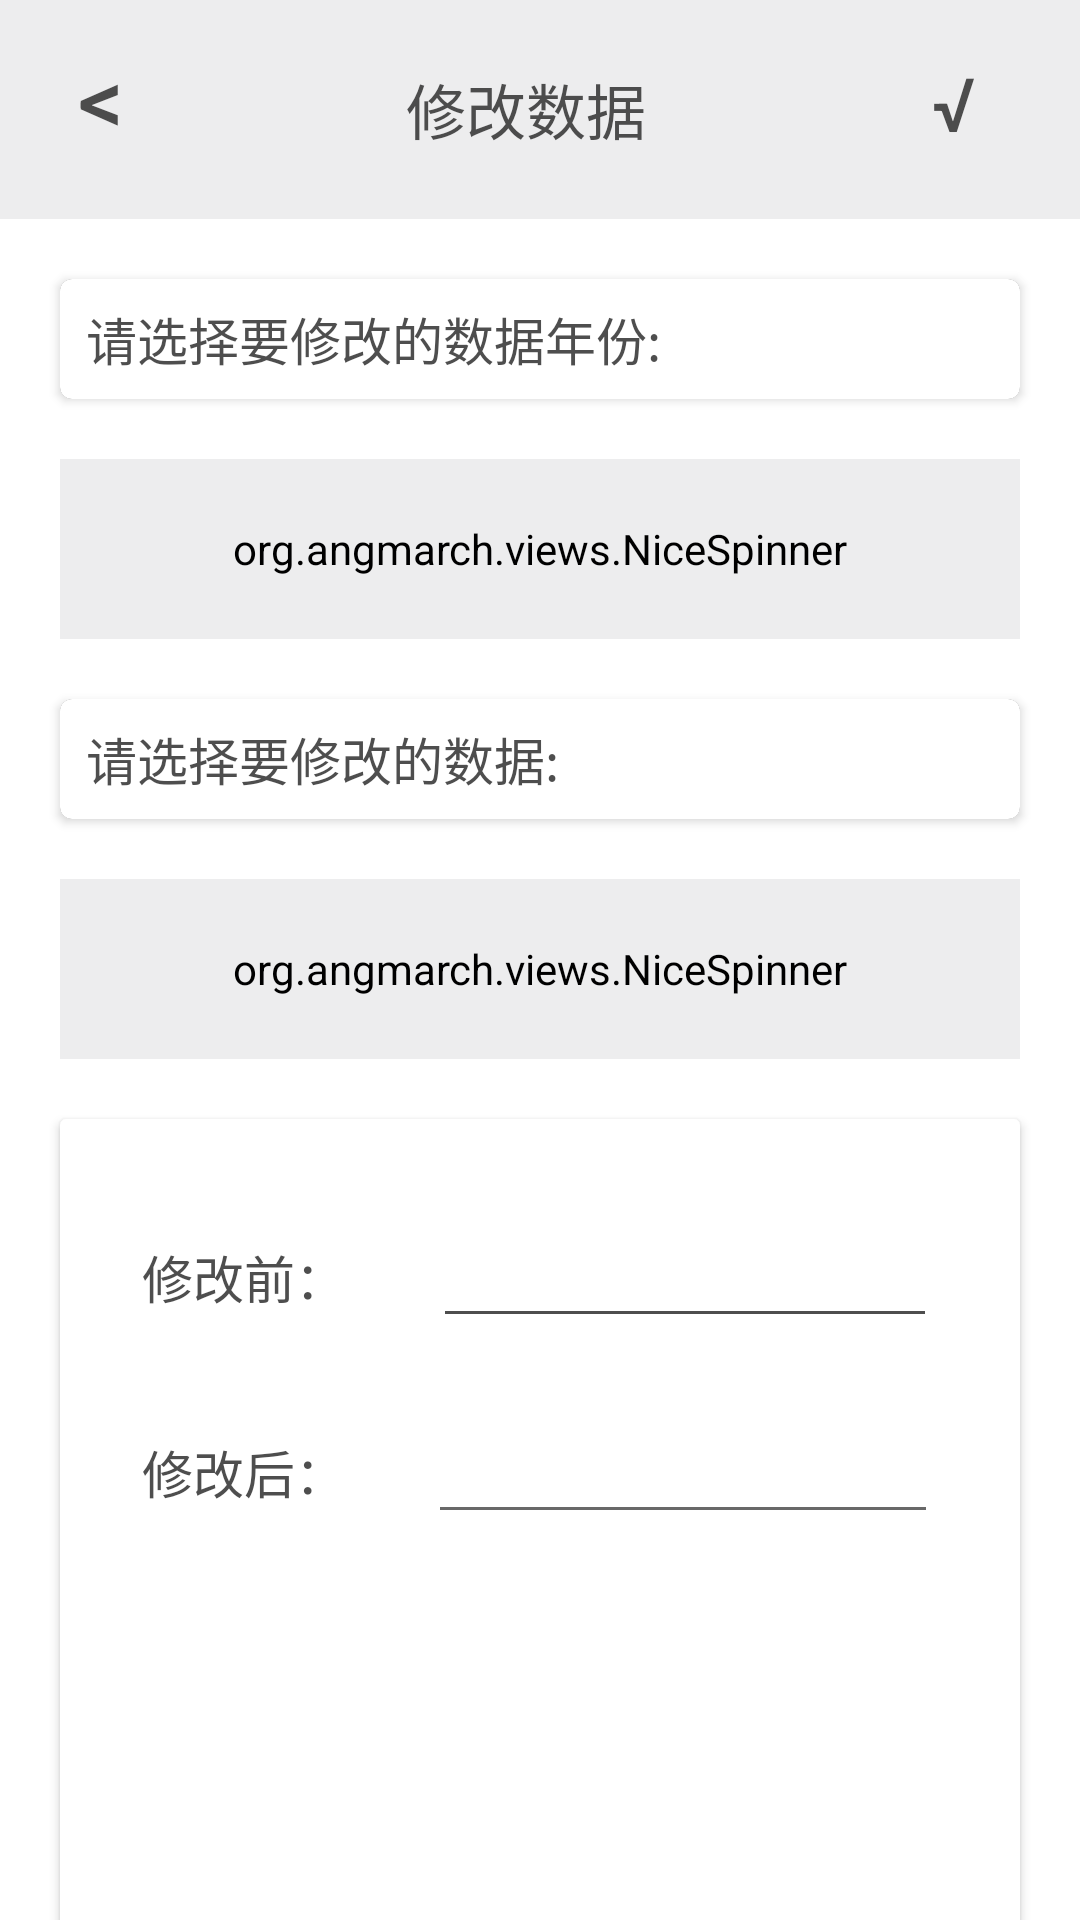

Android layout source for this screen:
<!-- AndroidManifest.xml: application theme Theme.Design.NoActionBar -->
<!-- res/layout/activity_change.xml -->
<?xml version="1.0" encoding="utf-8"?>
<androidx.constraintlayout.widget.ConstraintLayout xmlns:android="http://schemas.android.com/apk/res/android"
    xmlns:app="http://schemas.android.com/apk/res-auto"
    xmlns:tools="http://schemas.android.com/tools"
    android:layout_width="match_parent"
    android:layout_height="match_parent"
    tools:context=".zsgc.ChangeActivity"
    android:background="@color/white">

    <androidx.appcompat.widget.Toolbar
        android:id="@+id/change_toolbar"
        android:layout_width="match_parent"
        android:layout_height="wrap_content"
        android:background="@color/gray_2"
        app:layout_constraintTop_toTopOf="parent">
        <LinearLayout
            android:layout_width="match_parent"
            android:layout_height="wrap_content"
            android:orientation="horizontal"
            android:gravity="center"
            android:layout_margin="10dp">
            <Button
                android:id="@+id/change_back"
                android:layout_width="0dp"
                android:layout_height="wrap_content"
                android:layout_weight="1"
                android:textColor="@color/gray_3"
                android:textSize="30sp"
                android:background="@color/transparent"
                android:gravity="left"
                android:layout_marginLeft="10dp"
                android:text="&#060;"/>


            <TextView
                android:id="@+id/tv_room"
                android:layout_width="0dp"
                android:layout_height="wrap_content"
                android:layout_weight="1"
                android:gravity="center"
                android:text="修改数据"
                android:textColor="@color/gray_3"
                android:textSize="20sp" />

            <Button
                android:id="@+id/change_queren"
                android:layout_width="0dp"
                android:layout_height="wrap_content"
                android:layout_weight="1"
                android:textColor="@color/gray_3"
                android:textSize="25sp"
                android:layout_marginRight="25dp"
                android:layout_marginTop="5dp"
                android:gravity="right"
                android:background="@color/transparent"
                android:text="√"/>
        </LinearLayout>


    </androidx.appcompat.widget.Toolbar>

    <androidx.cardview.widget.CardView
        android:id="@+id/change_cardview"
        xmlns:android="http://schemas.android.com/apk/res/android"
        xmlns:app="http://schemas.android.com/apk/res-auto"
        android:layout_width="match_parent"
        android:layout_height="wrap_content"
        android:layout_margin="20dp"
        app:cardCornerRadius="4dp"
        app:layout_constraintTop_toBottomOf="@+id/change_toolbar"
        >
        <TextView
            android:layout_width="match_parent"
            android:layout_height="40dp"
            android:scaleType="centerCrop"
            android:text="  请选择要修改的数据年份:"
            android:textSize="17sp"
            android:gravity="left|center"
            android:textColor="@color/gray_3"
            android:background="@color/white"/>

    </androidx.cardview.widget.CardView>
    <org.angmarch.views.NiceSpinner
        android:id="@+id/change_choose_year"
        android:layout_width="match_parent"
        android:layout_height="60dp"
        android:textColor="@color/gray_3"
        android:textSize="16sp"
        android:backgroundTint="@color/gray_2"
        app:textTint="@color/black"
        android:text="2002"
        app:arrowTint="@color/black"
        android:layout_margin="20dp"
        app:layout_constraintTop_toBottomOf="@id/change_cardview"
        app:layout_constraintLeft_toLeftOf="parent"/>

    <androidx.cardview.widget.CardView
        android:id="@+id/change_cardview2"
        xmlns:android="http://schemas.android.com/apk/res/android"
        xmlns:app="http://schemas.android.com/apk/res-auto"
        android:layout_width="match_parent"
        android:layout_height="wrap_content"
        android:layout_margin="20dp"
        app:cardCornerRadius="4dp"
        app:layout_constraintTop_toBottomOf="@+id/change_choose_year"
        >
        <TextView
            android:layout_width="match_parent"
            android:layout_height="40dp"
            android:scaleType="centerCrop"
            android:text="  请选择要修改的数据:"
            android:textSize="17sp"
            android:gravity="left|center"
            android:textColor="@color/gray_3"
            android:background="@color/white"/>

    </androidx.cardview.widget.CardView>
    <org.angmarch.views.NiceSpinner
        android:id="@+id/change_choose_content"
        android:layout_width="match_parent"
        android:layout_height="60dp"
        android:textColor="@color/gray_3"
        android:textSize="16sp"
        android:backgroundTint="@color/gray_2"
        app:textTint="@color/black"
        android:text="社会从业人员"
        app:arrowTint="@color/black"
        android:layout_margin="20dp"
        app:layout_constraintTop_toBottomOf="@id/change_cardview2"
        app:layout_constraintLeft_toLeftOf="parent"/>


    <androidx.cardview.widget.CardView
        android:layout_width="match_parent"
        android:layout_height="350dp"
        app:layout_constraintTop_toBottomOf="@id/change_choose_content"
        android:layout_margin="20dp"
        app:cardBackgroundColor="#ffffff">

        <androidx.constraintlayout.widget.ConstraintLayout
            android:layout_width="match_parent"
            android:layout_height="wrap_content">
            <TextView
                android:layout_marginTop="40dp"
                android:id="@+id/xiugaiqian"
                android:layout_width="wrap_content"
                android:layout_height="wrap_content"
                app:layout_constraintTop_toTopOf="parent"
                app:layout_constraintLeft_toLeftOf="parent"
                app:layout_constraintRight_toLeftOf="@+id/before_change"
                android:text="修改前："
                android:textSize="17dp"
                android:textColor="@color/gray_3">

            </TextView>
            <TextView
                android:id="@+id/before_change"
                android:layout_width="170dp"
                android:layout_height="wrap_content"
                app:layout_constraintTop_toTopOf="@+id/xiugaiqian"
                app:layout_constraintBottom_toBottomOf="@+id/xiugaiqian"
                app:layout_constraintLeft_toRightOf="@+id/xiugaiqian"
                app:layout_constraintRight_toRightOf="parent"
                android:textSize="17dp"
                android:textColor="@color/gray_3">

            </TextView>

            <ImageView
                android:layout_marginLeft="1dp"
                android:layout_width="160dp"
                android:layout_height="1dp"
                android:background="@color/gray_3"
                app:layout_constraintTop_toBottomOf="@+id/before_change"
                app:layout_constraintLeft_toLeftOf="@id/before_change"
                app:layout_constraintRight_toRightOf="@id/before_change">

            </ImageView>
            <TextView
                android:id="@+id/xiugaihou"
                android:layout_width="wrap_content"
                android:layout_height="wrap_content"
                android:layout_marginTop="40dp"
                app:layout_constraintTop_toBottomOf="@id/xiugaiqian"
                android:text="修改后："
                android:textSize="17dp"
                android:textColor="@color/gray_3"
                app:layout_constraintLeft_toLeftOf="@id/xiugaiqian">

            </TextView>
            <EditText
                android:id="@+id/after_change"
                android:layout_width="170dp"
                android:layout_height="wrap_content"
                app:layout_constraintTop_toTopOf="@+id/xiugaihou"
                app:layout_constraintBottom_toBottomOf="@+id/xiugaihou"
                app:layout_constraintLeft_toRightOf="@+id/xiugaihou"
                app:layout_constraintRight_toRightOf="parent"
                android:theme="@style/MyEditText"
                android:textColor="@color/gray_3">

            </EditText>



        </androidx.constraintlayout.widget.ConstraintLayout>

    </androidx.cardview.widget.CardView>
</androidx.constraintlayout.widget.ConstraintLayout>
<!-- resources referenced by this layout -->
<resources>
  <color name="black">#FF000000</color>
  <color name="gray_2">#80DBDBDE</color>
  <color name="gray_3">#DD333333</color>
  <color name="transparent">#00DDDDDD</color>
  <color name="white">#FFFFFFFF</color>
  <style name="MyEditText">
          <item name="colorControlNormal">@color/gray_4</item>
          <item name="colorControlActivated"> @color/gray_2</item>
      </style>
  <color name="gray_4">#686868</color>
</resources>
